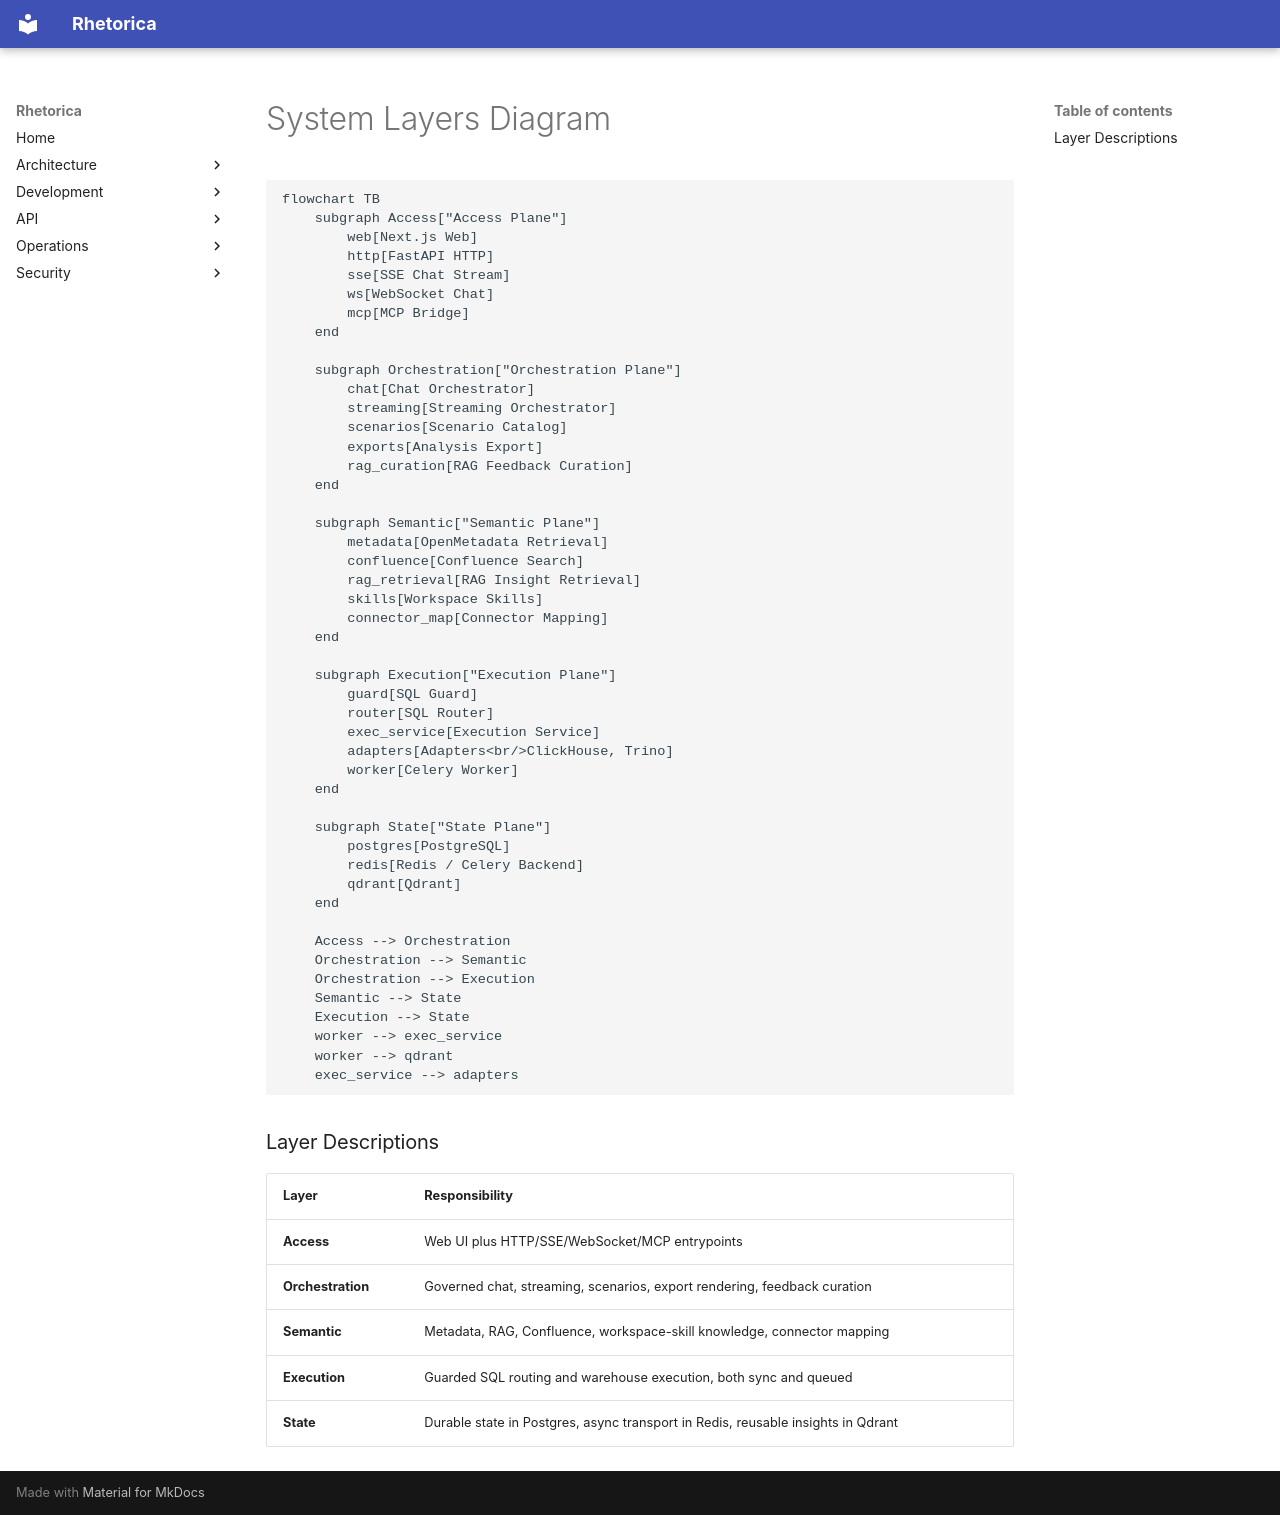

repository: Adelphopoet/rhetorica · page: architecture/diagrams/layers/index.html · generator: mkdocs

# System Layers Diagram

```mermaid
flowchart TB
    subgraph Access["Access Plane"]
        web[Next.js Web]
        http[FastAPI HTTP]
        sse[SSE Chat Stream]
        ws[WebSocket Chat]
        mcp[MCP Bridge]
    end

    subgraph Orchestration["Orchestration Plane"]
        chat[Chat Orchestrator]
        streaming[Streaming Orchestrator]
        scenarios[Scenario Catalog]
        exports[Analysis Export]
        rag_curation[RAG Feedback Curation]
    end

    subgraph Semantic["Semantic Plane"]
        metadata[OpenMetadata Retrieval]
        confluence[Confluence Search]
        rag_retrieval[RAG Insight Retrieval]
        skills[Workspace Skills]
        connector_map[Connector Mapping]
    end

    subgraph Execution["Execution Plane"]
        guard[SQL Guard]
        router[SQL Router]
        exec_service[Execution Service]
        adapters[Adapters<br/>ClickHouse, Trino]
        worker[Celery Worker]
    end

    subgraph State["State Plane"]
        postgres[PostgreSQL]
        redis[Redis / Celery Backend]
        qdrant[Qdrant]
    end

    Access --> Orchestration
    Orchestration --> Semantic
    Orchestration --> Execution
    Semantic --> State
    Execution --> State
    worker --> exec_service
    worker --> qdrant
    exec_service --> adapters
```

### Layer Descriptions

| Layer | Responsibility |
|-------|----------------|
| **Access** | Web UI plus HTTP/SSE/WebSocket/MCP entrypoints |
| **Orchestration** | Governed chat, streaming, scenarios, export rendering, feedback curation |
| **Semantic** | Metadata, RAG, Confluence, workspace-skill knowledge, connector mapping |
| **Execution** | Guarded SQL routing and warehouse execution, both sync and queued |
| **State** | Durable state in Postgres, async transport in Redis, reusable insights in Qdrant |
